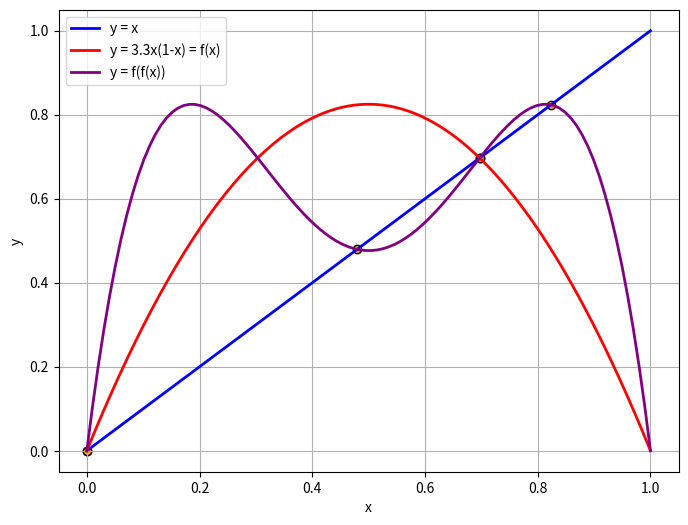

Here is the Python script that generated this plot:
import numpy as np
import matplotlib.pyplot as plt
from sympy import symbols, Eq, solve

# Define the variable x
x = symbols('x')

# Define the three functions
y1 = x
y2 = 3.3 * x * (1 - x)
y3 = 3.3 * (3.3 * x * (1 - x)) * (1 - 3.3 * x * (1 - x))

# Create an equation for the intersection points of y1 and y2
intersection_eq12 = Eq(y1, y2)

# Create an equation for the intersection points of y1 and y3
intersection_eq13 = Eq(y1, y3)

# Solve for the intersection points of y1 and y2
intersection_points12 = solve(intersection_eq12, x)

# Solve for the intersection points of y1 and y3
intersection_points13 = solve(intersection_eq13, x)

# Convert the intersection points to numerical values
intersection_x_values12 = [float(point) for point in intersection_points12]
intersection_y_values12 = [y1.subs(x, point) for point in intersection_points12]

intersection_x_values13 = [float(point) for point in intersection_points13]
intersection_y_values13 = [y1.subs(x, point) for point in intersection_points13]

# Generate x values for the plot
x_values = np.linspace(0, 1, 100)
y1_values = x_values
y2_values = 3.3 * x_values * (1 - x_values)
y3_values = 3.3 * (3.3 * x_values * (1 - x_values)) * (1 - 3.3 * x_values * (1 - x_values))

# Create the plot
plt.figure(figsize=(8, 6))
plt.plot(x_values, y1_values, label='y = x', color='blue', linewidth=2, linestyle='-', markersize=4, markerfacecolor='blue', markeredgecolor='black')
plt.plot(x_values, y2_values, label='y = 3.3x(1-x) = f(x)', color='red', linewidth=2, linestyle='-', markersize=4, markerfacecolor='red', markeredgecolor='black')
plt.plot(x_values, y3_values, label='y = f(f(x))', color='purple', linewidth=2, linestyle='-', markersize=4, markerfacecolor='purple', markeredgecolor='black')
plt.scatter(intersection_x_values12, intersection_y_values12, color='green',  edgecolors='black', linewidths=1)
plt.scatter(intersection_x_values13, intersection_y_values13, color='orange',  edgecolors='black', linewidths=1)
plt.xlabel('x')
plt.ylabel('y')
plt.legend()
plt.grid(True)

# Save the plot as an image
plt.savefig('intersection_plot.png')
plt.show()
